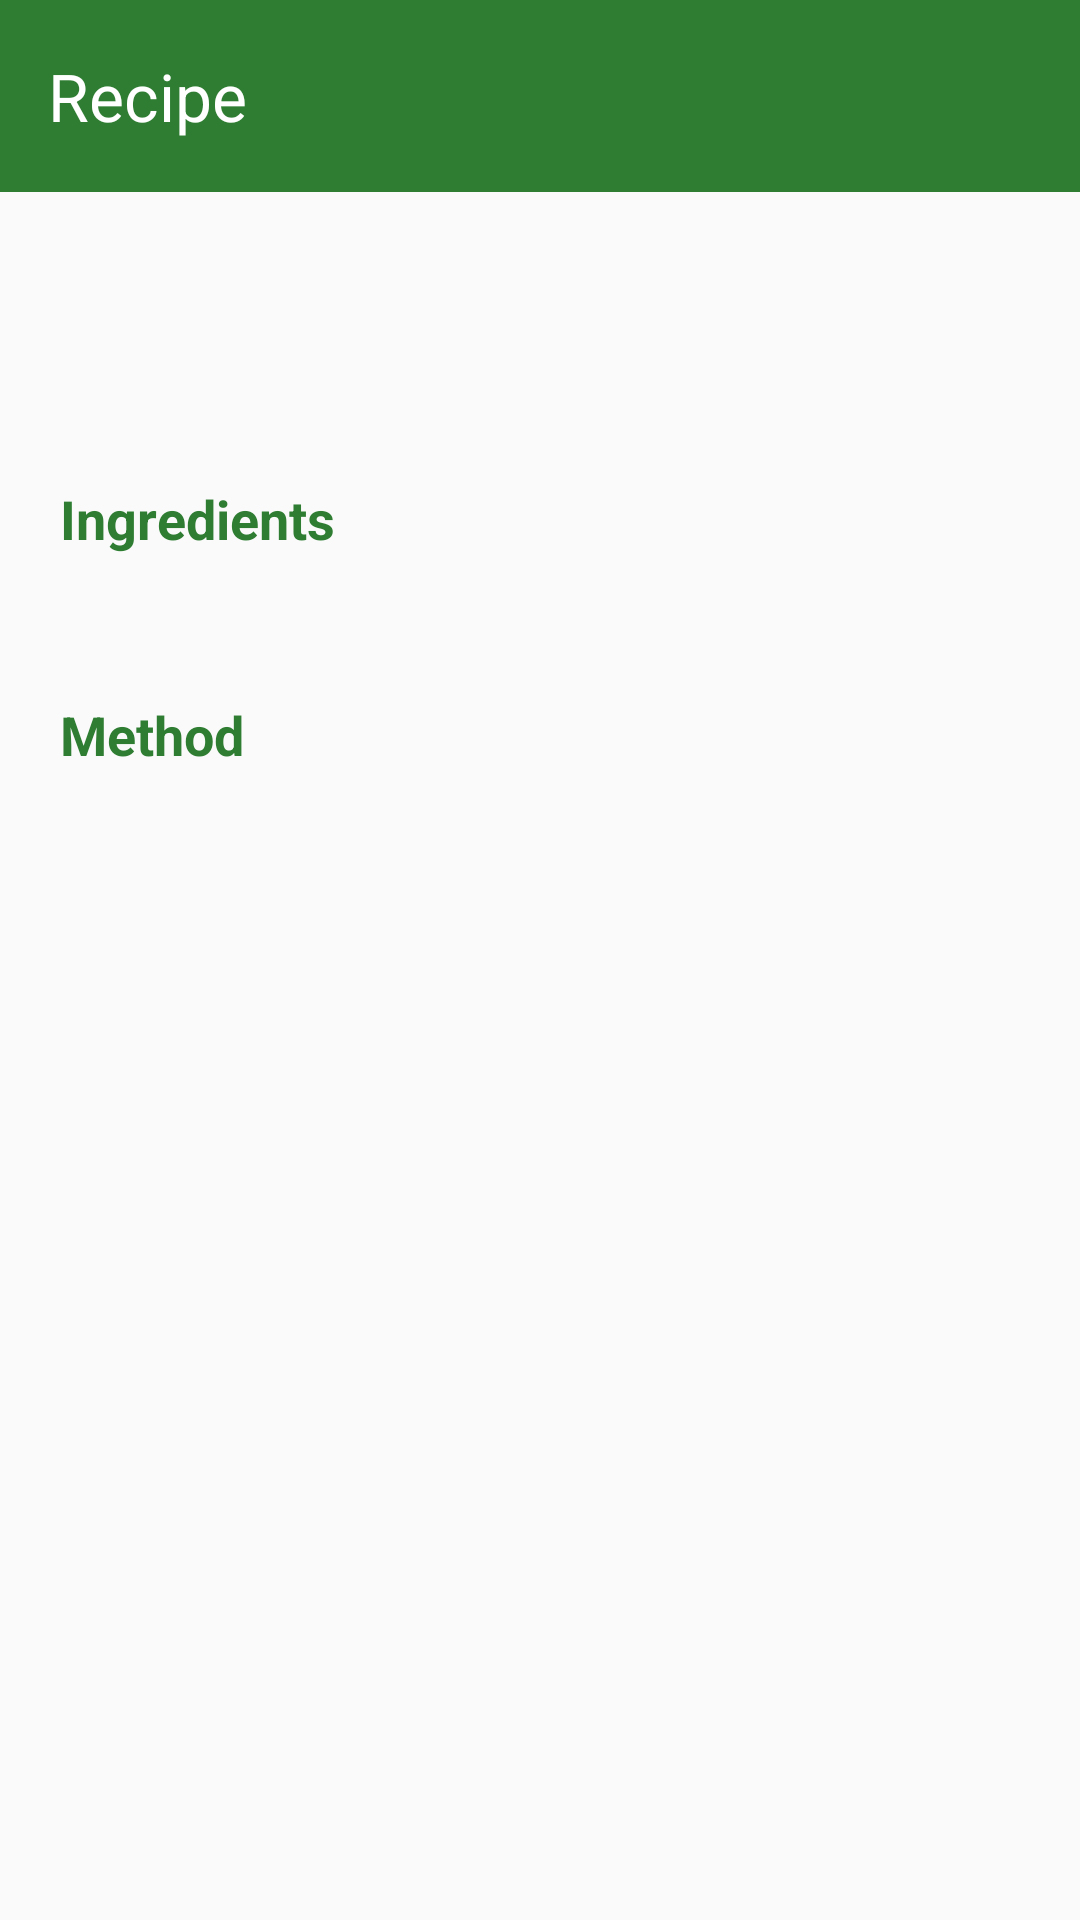

Layout XML and referenced resources for this Android screen:
<!-- AndroidManifest.xml: application theme Theme.SmartPantry -->
<!-- res/layout/activity_recipe_detail.xml -->
<?xml version="1.0" encoding="utf-8"?>
<LinearLayout xmlns:android="http://schemas.android.com/apk/res/android"
    xmlns:app="http://schemas.android.com/apk/res-auto"
    android:layout_width="match_parent"
    android:layout_height="match_parent"
    android:orientation="vertical">

    <com.google.android.material.appbar.MaterialToolbar
        android:id="@+id/toolbar"
        android:layout_width="match_parent"
        android:layout_height="?attr/actionBarSize"
        android:background="@color/green_primary"
        app:title="@string/title_recipe"
        app:titleTextColor="@color/white" />

    <ScrollView
        android:layout_width="match_parent"
        android:layout_height="match_parent">

        <LinearLayout
            android:layout_width="match_parent"
            android:layout_height="wrap_content"
            android:orientation="vertical"
            android:padding="20dp">

            <TextView
                android:id="@+id/textName"
                android:layout_width="match_parent"
                android:layout_height="wrap_content"
                android:textColor="@color/text_primary"
                android:textSize="24sp"
                android:textStyle="bold" />

            <TextView
                android:id="@+id/textMeta"
                android:layout_width="match_parent"
                android:layout_height="wrap_content"
                android:layout_marginTop="4dp"
                android:textColor="@color/text_secondary"
                android:textSize="15sp" />

            <TextView
                android:layout_width="match_parent"
                android:layout_height="wrap_content"
                android:layout_marginTop="20dp"
                android:text="@string/section_ingredients"
                android:textColor="@color/green_primary"
                android:textSize="18sp"
                android:textStyle="bold" />

            <TextView
                android:id="@+id/textIngredients"
                android:layout_width="match_parent"
                android:layout_height="wrap_content"
                android:layout_marginTop="6dp"
                android:lineSpacingMultiplier="1.3"
                android:textColor="@color/text_primary"
                android:textSize="16sp" />

            <TextView
                android:layout_width="match_parent"
                android:layout_height="wrap_content"
                android:layout_marginTop="20dp"
                android:text="@string/section_method"
                android:textColor="@color/green_primary"
                android:textSize="18sp"
                android:textStyle="bold" />

            <TextView
                android:id="@+id/textSteps"
                android:layout_width="match_parent"
                android:layout_height="wrap_content"
                android:layout_marginTop="6dp"
                android:lineSpacingMultiplier="1.3"
                android:textColor="@color/text_primary"
                android:textSize="16sp" />
        </LinearLayout>
    </ScrollView>
</LinearLayout>
<!-- resources referenced by this layout -->
<resources>
  <color name="green_primary">#2E7D32</color>
  <color name="text_primary">#212121</color>
  <color name="text_secondary">#616161</color>
  <color name="white">#FFFFFF</color>
  <string name="section_ingredients">Ingredients</string>
  <string name="section_method">Method</string>
  <string name="title_recipe">Recipe</string>
  <style name="Theme.SmartPantry" parent="Theme.Material3.Light.NoActionBar">
          <item name="colorPrimary">@color/green_primary</item>
          <item name="colorOnPrimary">@color/white</item>
          <item name="colorPrimaryContainer">@color/green_light</item>
          <item name="colorSecondary">@color/orange_accent</item>
          <item name="android:windowBackground">@color/background</item>
          <item name="android:statusBarColor">@color/green_dark</item>
      </style>
  <color name="green_light">#E8F5E9</color>
  <color name="orange_accent">#EF6C00</color>
  <color name="background">#FAFAFA</color>
  <color name="green_dark">#1B5E20</color>
</resources>
